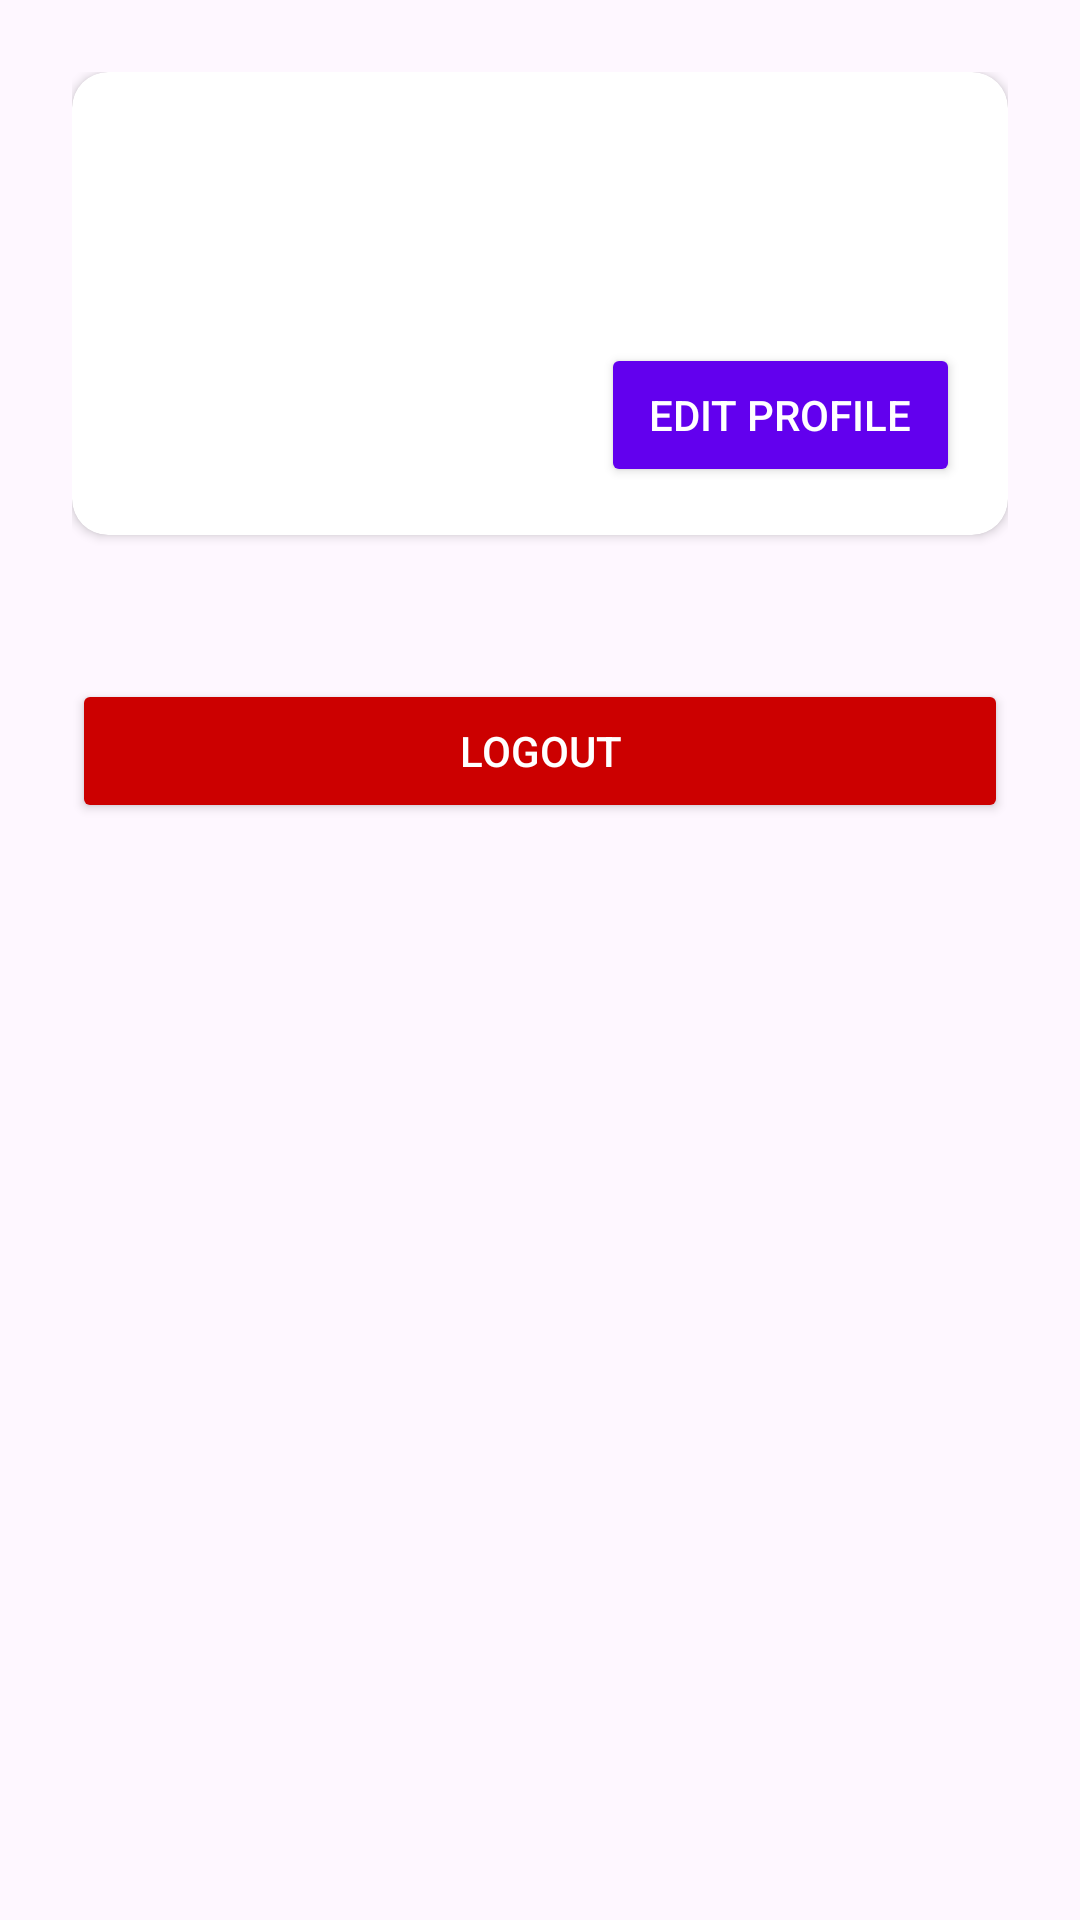

Here is an Android app screen rendered from its layout file. Give the layout XML and the strings, colors and styles it references.
<!-- AndroidManifest.xml: application theme Theme.MultiTradeX -->
<!-- res/layout/fragment_profile.xml -->
<ScrollView xmlns:android="http://schemas.android.com/apk/res/android"
    xmlns:tools="http://schemas.android.com/tools"
    xmlns:app="http://schemas.android.com/apk/res-auto"
    android:layout_width="match_parent"
    android:layout_height="match_parent">

    <LinearLayout
        android:layout_width="match_parent"
        android:layout_height="wrap_content"
        android:orientation="vertical"
        android:padding="24dp">

        
        <androidx.cardview.widget.CardView
            android:layout_width="match_parent"
            android:layout_height="wrap_content"
            android:layout_marginBottom="16dp"
            android:elevation="6dp"
            app:cardCornerRadius="12dp">

            <LinearLayout
                android:layout_width="match_parent"
                android:layout_height="wrap_content"
                android:orientation="vertical"
                android:padding="16dp">

                <TextView
                    android:id="@+id/userNameText"
                    android:layout_width="match_parent"
                    android:layout_height="wrap_content"
                    style="@style/TextAppearance.AppCompat.Medium" />

                <TextView
                    android:id="@+id/userEmailText"
                    android:layout_width="match_parent"
                    android:layout_height="wrap_content"
                    style="@style/TextAppearance.AppCompat.Small" />

                <TextView
                    android:id="@+id/userRoleText"
                    android:layout_width="match_parent"
                    android:layout_height="wrap_content"
                    style="@style/TextAppearance.AppCompat.Small" />

                <Button
                    android:id="@+id/editUserButton"
                    android:layout_width="wrap_content"
                    android:layout_height="wrap_content"
                    android:layout_marginTop="12dp"
                    android:text="Edit Profile"
                    android:textColor="@android:color/white"
                    android:backgroundTint="@color/purple_500"
                    android:paddingStart="16dp"
                    android:paddingEnd="16dp"
                    android:layout_gravity="end" />
            </LinearLayout>
        </androidx.cardview.widget.CardView>

        
        <androidx.cardview.widget.CardView
            android:id="@+id/businessCard"
            android:layout_width="match_parent"
            android:layout_height="wrap_content"
            android:elevation="6dp"
            app:cardCornerRadius="12dp"
            android:visibility="gone"
            android:layout_marginBottom="16dp">

            <LinearLayout
                android:layout_width="match_parent"
                android:layout_height="wrap_content"
                android:orientation="vertical"
                android:padding="16dp">

                <TextView
                    android:id="@+id/businessNameText"
                    android:layout_width="match_parent"
                    android:layout_height="wrap_content"
                    style="@style/TextAppearance.AppCompat.Medium" />

                <TextView
                    android:id="@+id/businessTypeText"
                    android:layout_width="match_parent"
                    android:layout_height="wrap_content"
                    style="@style/TextAppearance.AppCompat.Small" />

                <TextView
                    android:id="@+id/gstNumberText"
                    android:layout_width="match_parent"
                    android:layout_height="wrap_content"
                    style="@style/TextAppearance.AppCompat.Small" />

                <TextView
                    android:id="@+id/businessAddressText"
                    android:layout_width="match_parent"
                    android:layout_height="wrap_content"
                    style="@style/TextAppearance.AppCompat.Small" />

                <Button
                    android:id="@+id/editBusinessButton"
                    android:layout_width="wrap_content"
                    android:layout_height="wrap_content"
                    android:text="Edit Business Info"
                    android:textColor="@android:color/white"
                    android:backgroundTint="@color/teal_700"
                    android:paddingStart="16dp"
                    android:paddingEnd="16dp"
                    android:layout_gravity="end"
                    android:layout_marginTop="12dp" />
            </LinearLayout>
        </androidx.cardview.widget.CardView>

        
        <Button
            android:id="@+id/logoutButton"
            android:layout_width="match_parent"
            android:layout_height="wrap_content"
            android:layout_marginTop="32dp"
            android:text="Logout"
            android:textColor="@android:color/white"
            android:backgroundTint="@android:color/holo_red_dark" />
    </LinearLayout>
</ScrollView>
<!-- resources referenced by this layout -->
<resources>
  <color name="purple_500">#6200EE</color>
  <color name="teal_700">#018786</color>
  <style name="Theme.MultiTradeX" parent="Base.Theme.MultiTradeX">
          <item name="cardViewStyle">@style/CustomCardView</item>
      </style>
  <style name="Base.Theme.MultiTradeX" parent="Theme.Material3.DayNight.NoActionBar">
          
      </style>
  <style name="CustomCardView" parent="Widget.MaterialComponents.CardView">
          <item name="cardElevation">4dp</item>
          <item name="cardCornerRadius">12dp</item>
          <item name="cardBackgroundColor">@color/card_bg</item>
      </style>
  <color name="card_bg">#FAFAFA</color>
</resources>
